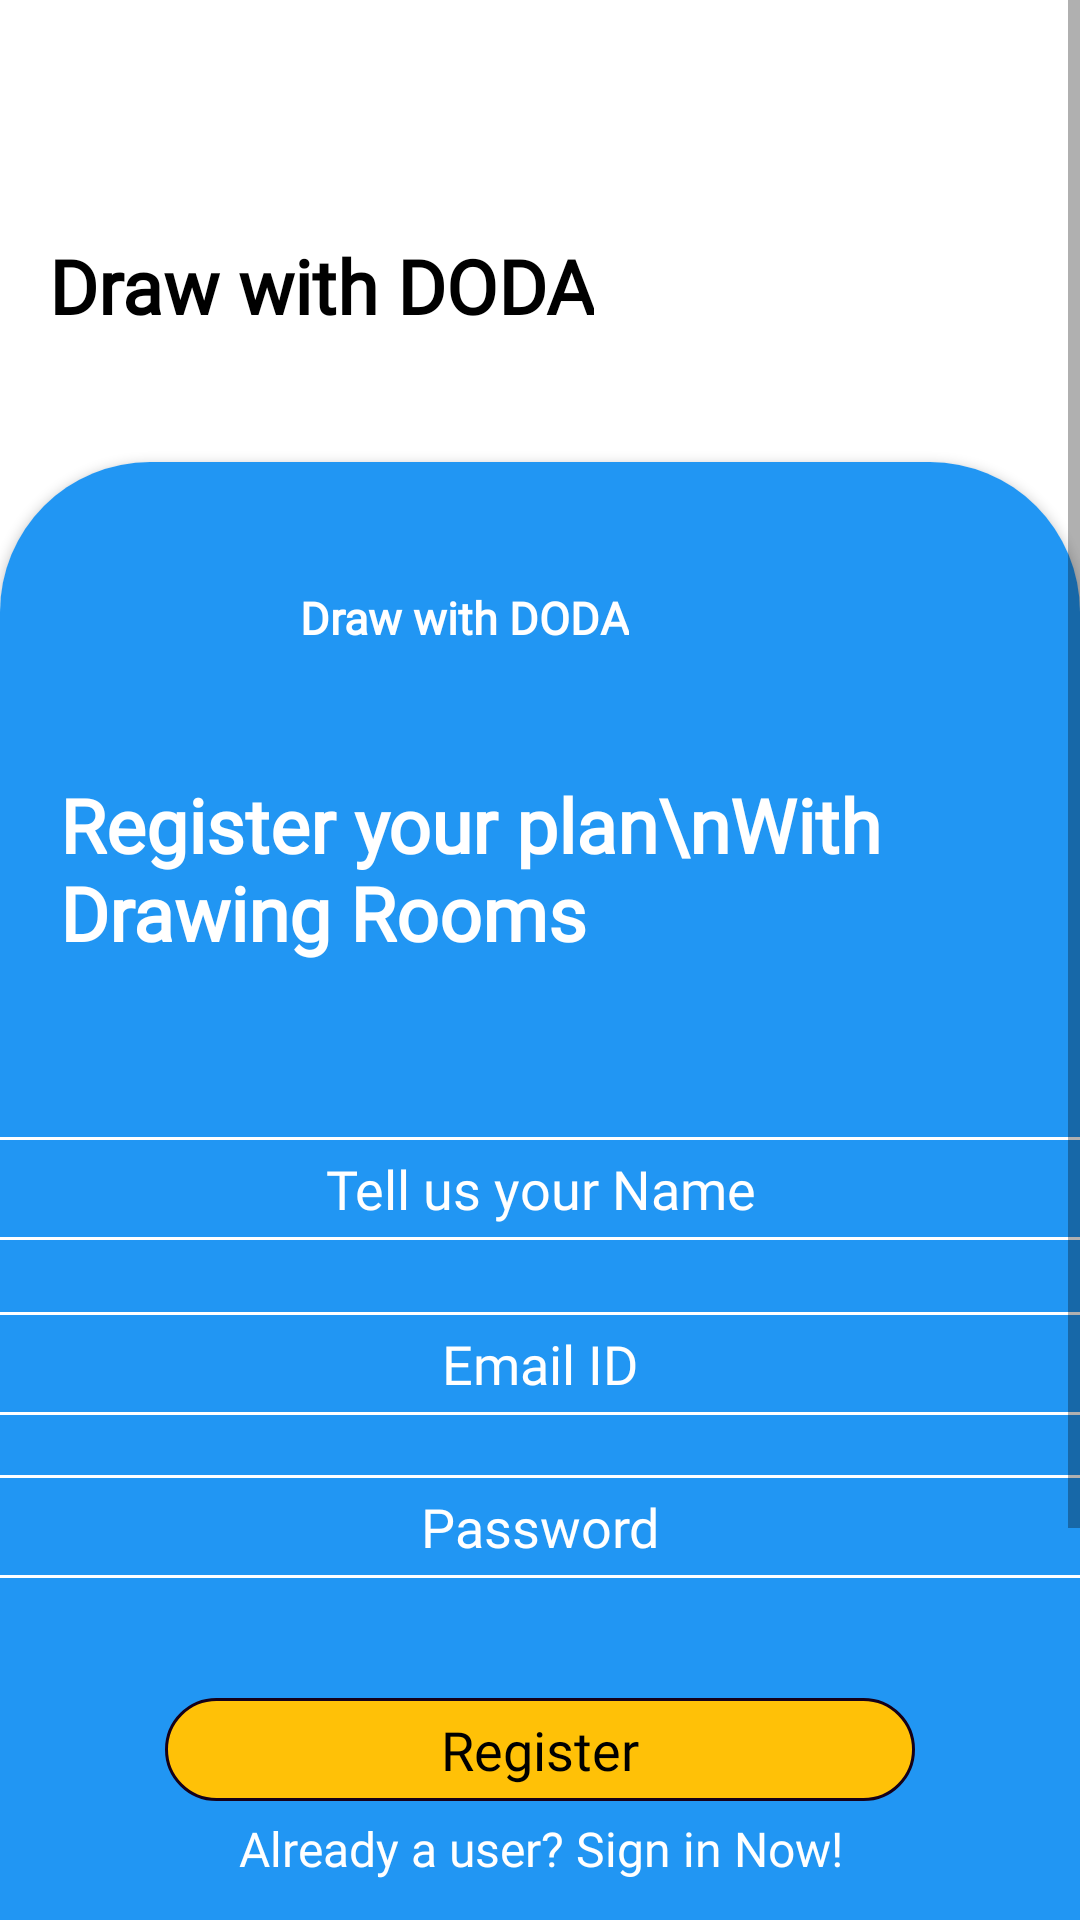

Produce the Android XML layout that renders to this screen, including the resource entries it uses.
<!-- AndroidManifest.xml: application theme Theme.DODA -->
<!-- res/layout/activity_sign_up.xml -->
<?xml version="1.0" encoding="utf-8"?>
<layout
    xmlns:android="http://schemas.android.com/apk/res/android"
    xmlns:app="http://schemas.android.com/apk/res-auto"
    xmlns:tools="http://schemas.android.com/tools">

    <data>
        <variable
            name = "user_info"
            type = "com.example.doda.User_info"/>
    </data>

    <ScrollView
        android:layout_width="match_parent"
        android:background="#FFFFFF"
        android:layout_height="match_parent"
        tools:context=".Screens.SignUp">

        <androidx.constraintlayout.widget.ConstraintLayout
            android:layout_width="match_parent"
            android:background="#FFFFFF"
            android:layout_height="wrap_content">

            <TextView
                android:id="@+id/textView3"
                android:layout_width="wrap_content"
                android:layout_height="wrap_content"
                android:layout_gravity="center"
                android:textStyle="bold"
                android:layout_marginStart="16dp"
                android:fontFamily="@font/poppins_medium"
                android:gravity="center"
                android:text="Draw with DODA"
                android:textColor="@color/black"
                android:textSize="25sp"
                app:layout_constraintBottom_toTopOf="@+id/cardView"
                app:layout_constraintStart_toStartOf="parent"
                app:layout_constraintTop_toTopOf="parent"
                app:layout_constraintVertical_bias="0.651" />

            <ImageView
                android:id="@+id/imageView2"
                android:layout_width="142dp"
                android:layout_height="150dp"
                android:layout_marginTop="4dp"
                android:scaleType="fitXY"
                android:padding="20dp"
                android:src="@drawable/meeting"
                app:layout_constraintBottom_toTopOf="@+id/cardView"
                app:layout_constraintEnd_toEndOf="parent"
                app:layout_constraintHorizontal_bias="0.0"
                app:layout_constraintStart_toEndOf="@+id/textView3"
                app:layout_constraintTop_toTopOf="parent" />

            <androidx.cardview.widget.CardView
                android:id="@+id/cardView"
                android:layout_width="match_parent"
                android:layout_height="0dp"
                android:minHeight="650dp"
                app:cardCornerRadius="50dp"
                app:layout_constraintBottom_toBottomOf="parent"
                app:layout_constraintEnd_toEndOf="parent"
                app:layout_constraintHorizontal_bias="0.0"
                app:layout_constraintStart_toStartOf="parent">

                <LinearLayout
                    android:layout_width="match_parent"
                    android:layout_height="match_parent"
                    android:background="#2196F3"
                    android:orientation="vertical">

                    <LinearLayout
                        android:layout_width="match_parent"
                        android:layout_height="wrap_content"
                        android:orientation="horizontal">

                        <ImageView
                            android:id="@+id/logo"
                            android:layout_width="100dp"
                            android:layout_height="100dp"
                            android:layout_marginTop="4dp"
                            android:padding="20dp"
                            android:src="@drawable/meeting"
                            app:layout_constraintEnd_toEndOf="parent"
                            app:layout_constraintHorizontal_bias="0.0"
                            app:layout_constraintStart_toStartOf="parent"
                            app:layout_constraintTop_toTopOf="parent" />

                        <TextView
                            android:layout_width="wrap_content"
                            android:layout_height="wrap_content"
                            android:layout_gravity="center"
                            android:fontFamily="@font/poppins_medium"
                            android:gravity="center"
                            android:text="Draw with DODA"
                            android:textColor="#FFFFFF"
                            android:textSize="15sp"
                            android:textStyle="bold" />

                    </LinearLayout>

                    <TextView
                        android:layout_width="match_parent"
                        android:layout_height="101dp"
                        android:layout_marginStart="20dp"
                        android:fontFamily="@font/poppins_medium"
                        android:text="Register your plan\nWith Drawing Rooms"
                        android:textColor="#FFFFFF"
                        android:textSize="25sp"
                        android:textStyle="bold" />

                    <EditText
                        android:id="@+id/username"
                        android:layout_width="400dp"
                        android:layout_height="wrap_content"
                        android:layout_gravity="center"
                        android:layout_marginTop="20dp"
                        android:background="@drawable/rectangular_outline_box"
                        android:fontFamily="@font/poppins_medium"
                        android:gravity="center"
                        android:hint="Tell us your Name"
                        android:paddingTop="5dp"
                        android:paddingBottom="5dp"
                        android:text="@{user_info.name}"
                        android:textColor="#FFFFFF"
                        android:textColorHint="#FFFFFF"
                        app:layout_constraintEnd_toEndOf="parent"
                        app:layout_constraintHorizontal_bias="0.497"
                        app:layout_constraintStart_toStartOf="parent"
                        app:layout_constraintTop_toBottomOf="@+id/password" />


                    <EditText
                        android:id="@+id/emailid"
                        android:layout_width="400dp"
                        android:layout_height="wrap_content"
                        android:layout_gravity="center"
                        android:layout_marginTop="24dp"
                        android:background="@drawable/rectangular_outline_box"
                        android:fontFamily="@font/poppins_medium"
                        android:gravity="center"
                        android:hint="Email ID"
                        android:paddingTop="5dp"
                        android:paddingBottom="5dp"
                        android:text="@{user_info.mail}"
                        android:textColor="#FFFFFF"
                        android:textColorHint="#FFFFFF"
                        app:layout_constraintEnd_toEndOf="parent"
                        app:layout_constraintHorizontal_bias="0.497"
                        app:layout_constraintStart_toStartOf="parent"
                        app:layout_constraintTop_toBottomOf="@+id/textView2" />

                    <EditText
                        android:id="@+id/password"
                        android:layout_width="400dp"
                        android:layout_height="wrap_content"
                        android:layout_gravity="center"
                        android:layout_marginTop="20dp"
                        android:background="@drawable/rectangular_outline_box"
                        android:fontFamily="@font/poppins_medium"
                        android:gravity="center"
                        android:hint="Password"
                        android:paddingTop="5dp"
                        android:paddingBottom="5dp"
                        android:text="@{user_info.pass}"
                        android:textColor="#FFFFFF"
                        android:textColorHint="#FFFFFF" />

                    <TextView
                        android:id="@+id/register_btn"
                        android:layout_width="250dp"
                        android:layout_height="wrap_content"
                        android:layout_gravity="center"
                        android:layout_marginTop="40dp"
                        android:background="@drawable/blue_solid_circular"
                        android:fontFamily="@font/poppins_medium"
                        android:gravity="center"
                        android:padding="5dp"
                        android:text="Register"
                        android:textColor="@color/black"
                        android:textSize="18sp"
                        android:visibility="visible" />

                    <TextView
                        android:id="@+id/signin_btn"
                        android:layout_width="250dp"
                        android:layout_height="wrap_content"
                        android:layout_gravity="center"
                        android:layout_marginTop="40dp"
                        android:background="@drawable/blue_solid_circular"
                        android:fontFamily="@font/poppins_medium"
                        android:gravity="center"
                        android:padding="5dp"
                        android:text="Sign In"
                        android:textColor="@color/black"
                        android:textSize="18sp"
                        android:visibility="gone" />

                    <TextView
                        android:id="@+id/sign_txt"
                        android:layout_width="match_parent"
                        android:layout_height="wrap_content"
                        android:layout_marginTop="5dp"
                        android:layout_marginBottom="20dp"
                        android:fontFamily="@font/poppins_medium"
                        android:gravity="center"
                        android:text="Already a user? Sign in Now!"
                        android:textColor="#FFFFFF"
                        android:textSize="16sp" />

                </LinearLayout>


            </androidx.cardview.widget.CardView>


        </androidx.constraintlayout.widget.ConstraintLayout>


    </ScrollView>

</layout>
<!-- resources referenced by this layout -->
<resources>
  <!-- drawable blue_solid_circular (drawable) -->
  <?xml version="1.0" encoding="utf-8"?>
  <shape xmlns:android="http://schemas.android.com/apk/res/android">
  
      <corners
          android:radius="40dp"
          />
  
      <solid
          android:color="#FFC107"/>
  
      <stroke
          android:width="1dp"
          android:color="#150019"
          />
  
  </shape>
  <!-- drawable rectangular_outline_box (drawable) -->
  <?xml version="1.0" encoding="utf-8"?>
  <shape xmlns:android="http://schemas.android.com/apk/res/android"
      >
      <corners android:radius="10dp"
          />
      <stroke android:width="1dip" android:color="#FFFFFF" />
  
  </shape>
  <style name="Theme.DODA" parent="Theme.MaterialComponents.DayNight.DarkActionBar">
          
          <item name="colorPrimary">@color/purple_500</item>
          <item name="colorPrimaryVariant">@color/purple_700</item>
          <item name="colorOnPrimary">@color/white</item>
          
          <item name="colorSecondary">@color/teal_200</item>
          <item name="colorSecondaryVariant">@color/teal_700</item>
          <item name="colorOnSecondary">@color/black</item>
          
          <item name="android:statusBarColor" tools:targetApi="l">?attr/colorPrimaryVariant</item>
          
      </style>
  <!-- not gathered from this repository: default colours our renderer supplied (Android Studio template values) -->
  <color name="purple_500">#FF6200EE</color>
  <color name="purple_700">#FF3700B3</color>
  <color name="teal_200">#FF03DAC5</color>
  <color name="teal_700">#FF018786</color>
  <color name="black">#FF000000</color>
  <color name="white">#FFFFFFFF</color>
</resources>
